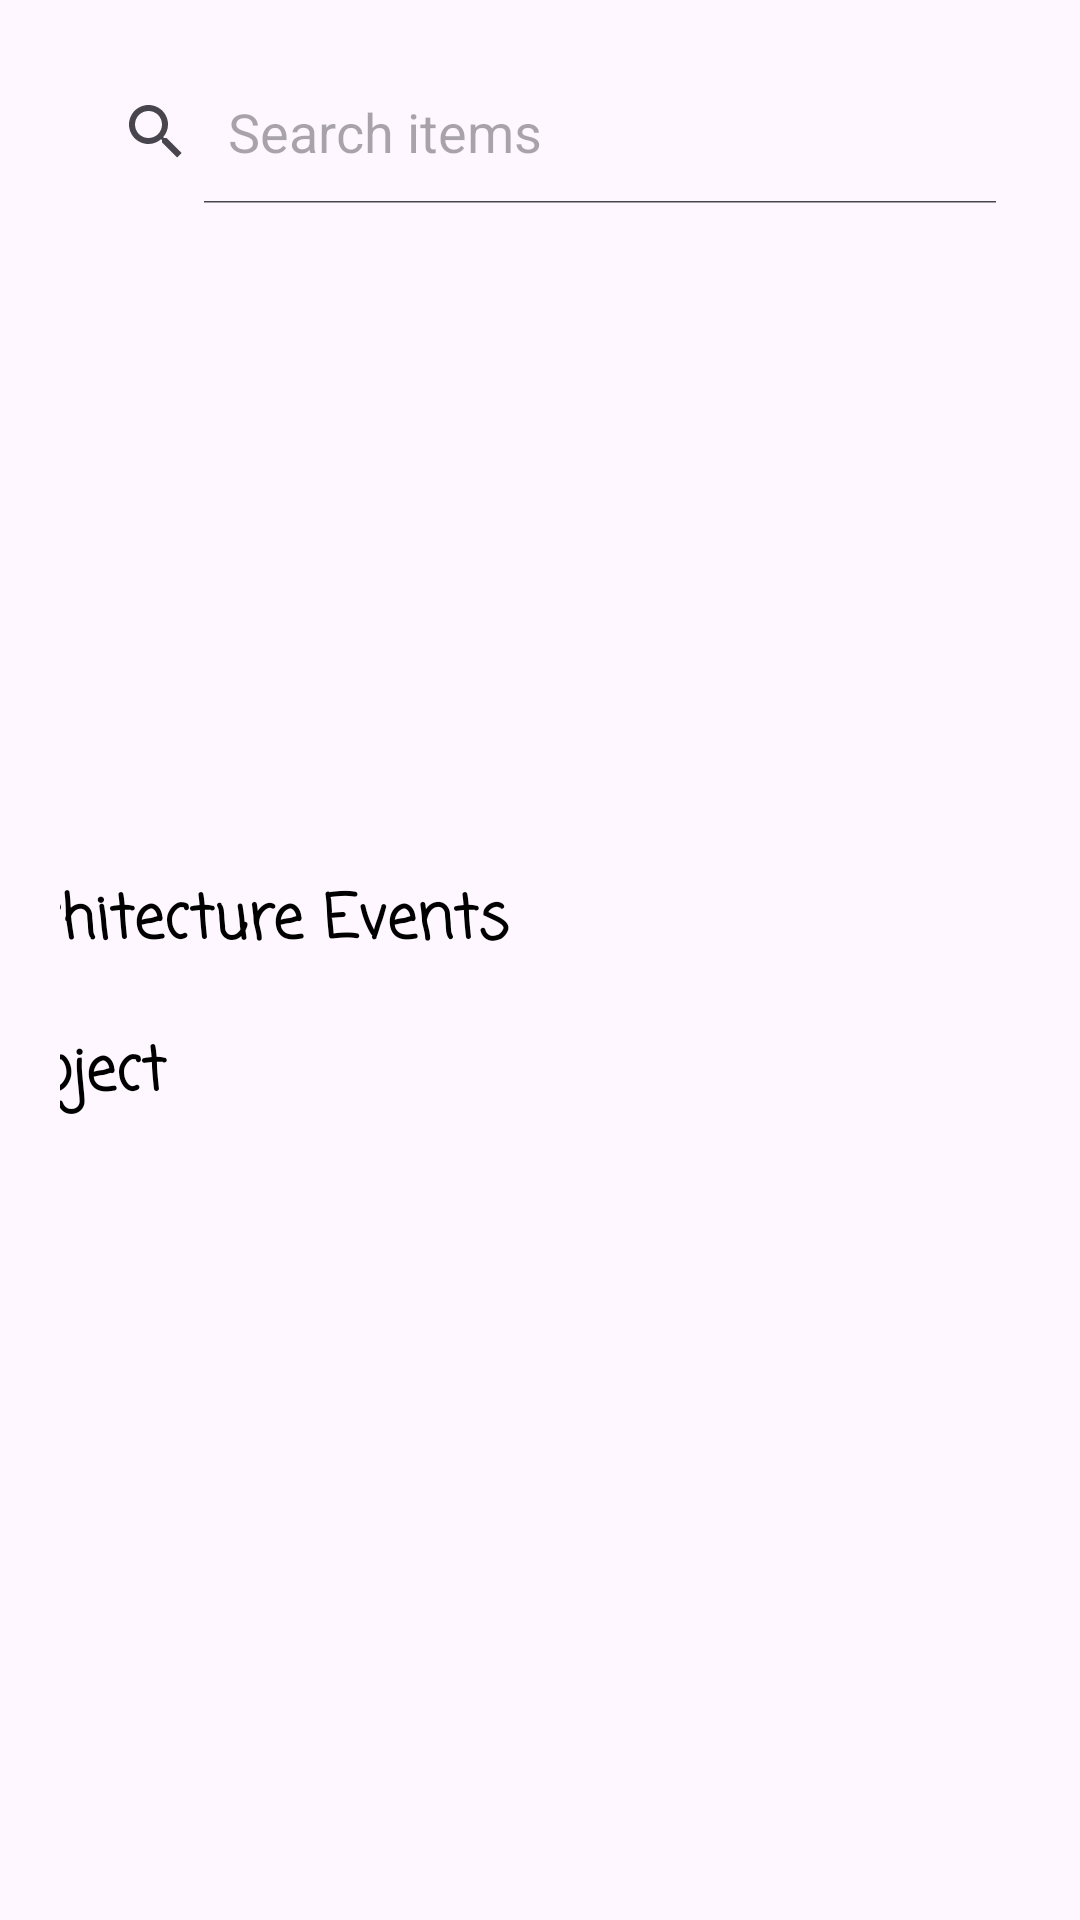

Here is an Android app screen rendered from its layout file. Give the layout XML and the strings, colors and styles it references.
<!-- AndroidManifest.xml: application theme Theme.Thearchitectureapp -->
<!-- res/layout/fragment_home.xml -->
<RelativeLayout xmlns:android="http://schemas.android.com/apk/res/android"
    xmlns:tools="http://schemas.android.com/tools"
    xmlns:app="http://schemas.android.com/apk/res-auto"
    android:layout_width="match_parent"
    android:layout_height="match_parent"
    tools:context=".HomeFragment">

    <ScrollView
        android:layout_width="match_parent"
        android:layout_height="match_parent">

        <LinearLayout
            android:layout_width="match_parent"
            android:layout_height="wrap_content"
            android:orientation="vertical"
            android:padding="20dp">

            <SearchView
                android:id="@+id/searchView"
                android:layout_width="match_parent"
                android:layout_height="wrap_content"
                android:background="@drawable/custom_edittext"
                android:iconifiedByDefault="false"
                android:queryHint="Search items" />

            <androidx.viewpager2.widget.ViewPager2
                android:id="@+id/viewPager"
                android:layout_width="match_parent"
                android:layout_height="160dp"
                android:layout_gravity="fill"
                android:layout_marginTop="16dp" />

            <com.google.android.material.tabs.TabLayout
                android:id="@+id/tabLayout"
                android:layout_width="wrap_content"
                android:layout_height="wrap_content"
                android:layout_gravity="center"
                app:tabIndicatorColor="@android:color/black"
                app:tabSelectedTextColor="@android:color/black"
                app:tabTextColor="@android:color/darker_gray" />

            <LinearLayout
                android:layout_width="match_parent"
                android:layout_height="wrap_content"
                android:gravity="center_horizontal"
                android:orientation="horizontal">

                <TextView
                    android:id="@+id/pageTitle"
                    android:layout_width="wrap_content"
                    android:layout_height="wrap_content"
                    android:layout_gravity="center"
                    android:layout_marginLeft="120sp"
                    android:fontFamily="casual"
                    android:text="Architecture Events"
                    android:textColor="@android:color/black"
                    android:textSize="20sp"
                    android:textStyle="bold" />

                <Space
                    android:layout_width="290dp"
                    android:layout_height="wrap_content" />

                <ImageView
                    android:id="@+id/moreButton"
                    android:layout_width="30dp"
                    android:layout_height="30dp"
                    android:layout_gravity="center"
                    android:contentDescription="More"
                    android:onClick="onMoreButtonClicked"
                    android:src="@drawable/arrow_forward" />
            </LinearLayout>


            <androidx.recyclerview.widget.RecyclerView
                android:id="@+id/recyclerView"
                android:layout_width="match_parent"
                android:layout_height="wrap_content"
                android:layout_marginTop="10dp" />

            <LinearLayout
                android:layout_width="match_parent"
                android:layout_height="wrap_content"
                android:layout_marginTop="10dp"
                android:gravity="center_horizontal"
                android:orientation="horizontal">

                <TextView
                    android:id="@+id/pageTitle2"
                    android:layout_width="72dp"
                    android:layout_height="match_parent"
                    android:layout_gravity="center"
                    android:fontFamily="casual"
                    android:text="Project"
                    android:textColor="@android:color/black"
                    android:textSize="20sp"
                    android:textStyle="bold" />

                <Space
                    android:layout_width="270dp"
                    android:layout_height="wrap_content" />

                <ImageView
                    android:id="@+id/moreButton2"
                    android:layout_width="30dp"
                    android:layout_height="30dp"
                    android:layout_gravity="center"
                    android:contentDescription="More"
                    android:onClick="onMoreButtonClicked"
                    android:src="@drawable/arrow_forward" />
            </LinearLayout>

            <androidx.recyclerview.widget.RecyclerView
                android:id="@+id/recyclerView2"
                android:layout_width="match_parent"
                android:layout_height="wrap_content"
                android:layout_marginTop="10dp" />
        </LinearLayout>
    </ScrollView>
</RelativeLayout>
<!-- resources referenced by this layout -->
<resources>
  <style name="Theme.Thearchitectureapp" parent="Base.Theme.Thearchitectureapp" />
  <style name="Base.Theme.Thearchitectureapp" parent="Theme.Material3.DayNight.NoActionBar">
          
          
      </style>
</resources>
